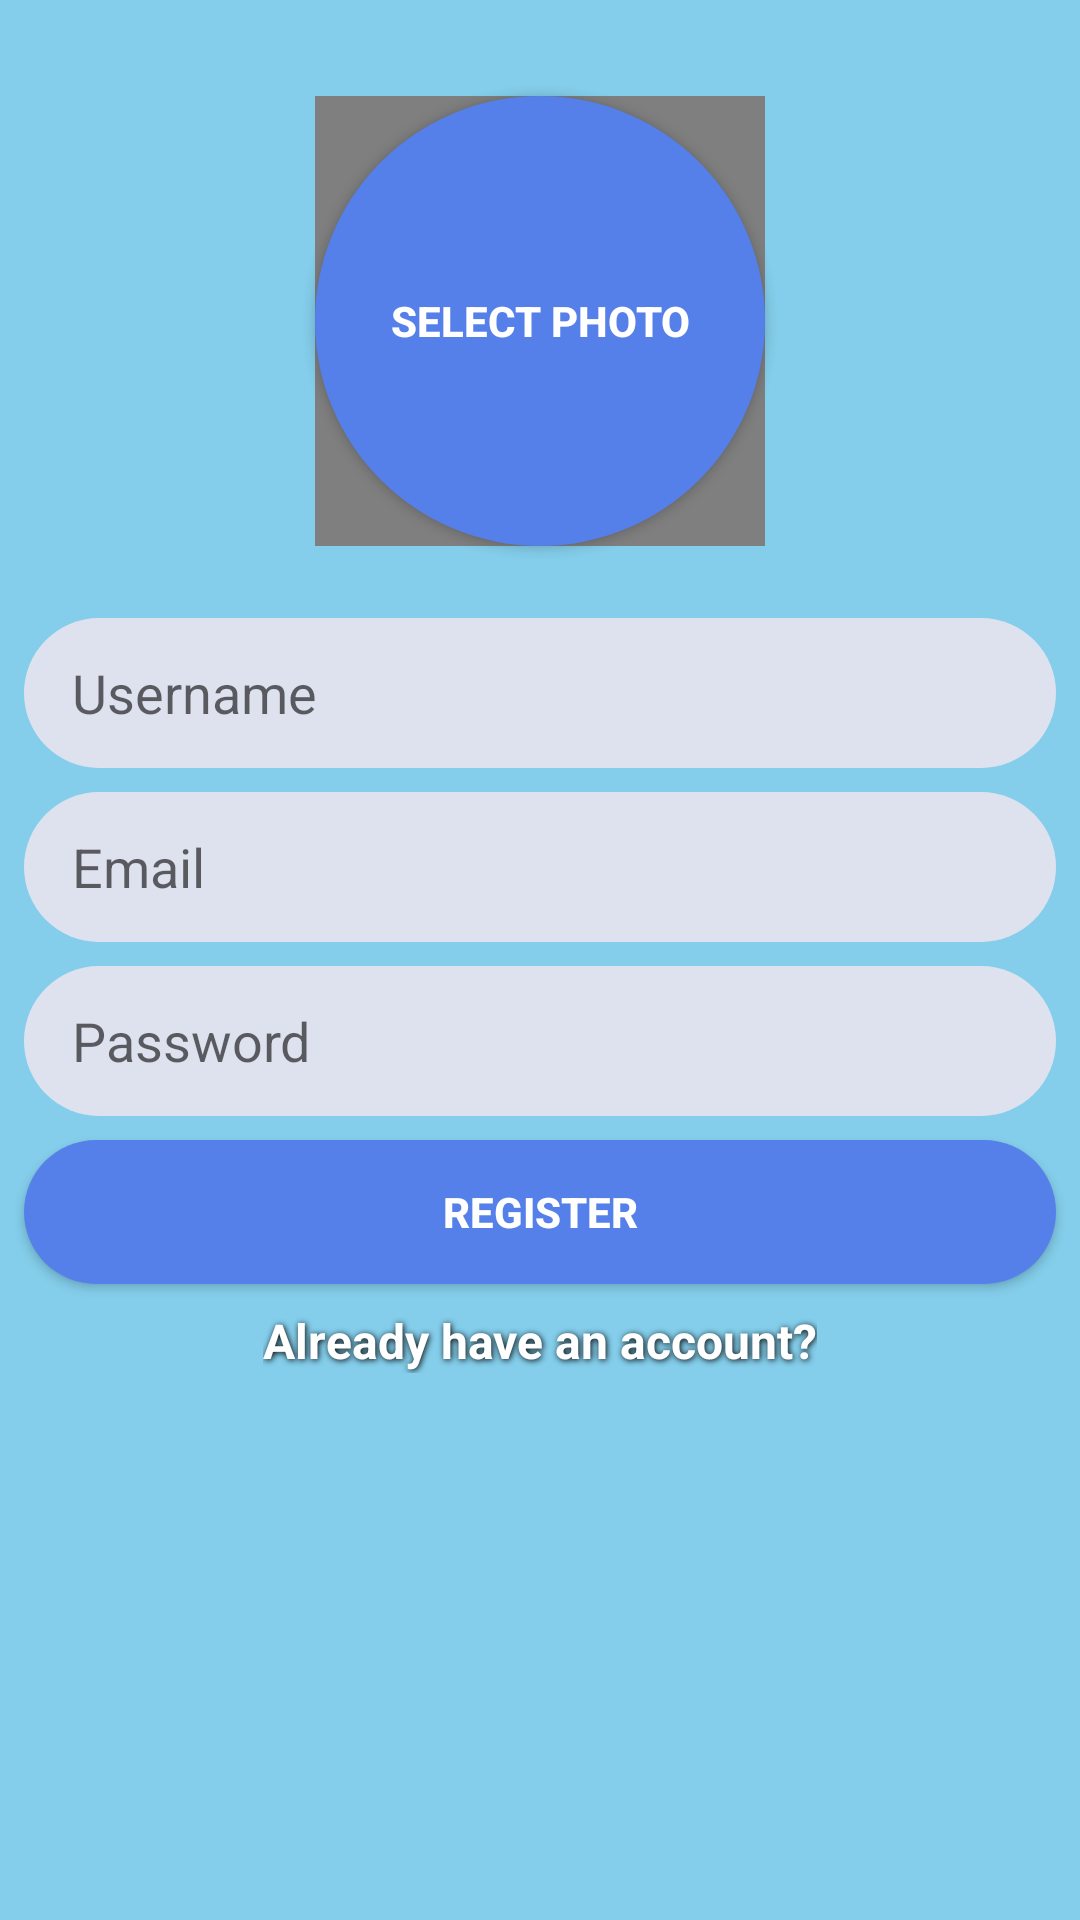

Android layout source for this screen:
<!-- AndroidManifest.xml: application theme Theme.MyChatik -->
<!-- res/layout/activity_register.xml -->
<?xml version="1.0" encoding="utf-8"?>
<androidx.constraintlayout.widget.ConstraintLayout xmlns:android="http://schemas.android.com/apk/res/android"
    xmlns:app="http://schemas.android.com/apk/res-auto"
    xmlns:tools="http://schemas.android.com/tools"
    android:layout_width="match_parent"
    android:layout_height="match_parent"
    android:background="#84CEEB"
    tools:context=".RegisterActivity" >

    <EditText
        android:id="@+id/username_edittext_register"
        android:layout_width="0dp"
        android:layout_height="50dp"
        android:layout_marginStart="8dp"
        android:layout_marginTop="24dp"
        android:layout_marginEnd="8dp"
        android:background="@drawable/rounded_edittext_register_login"
        android:ems="10"
        android:hint="Username"
        android:inputType="textPersonName"
        android:paddingLeft="16dp"
        app:layout_constraintEnd_toEndOf="parent"
        app:layout_constraintHorizontal_bias="1.0"
        app:layout_constraintStart_toStartOf="parent"
        app:layout_constraintTop_toBottomOf="@+id/selectphoto_button_register" />

    <EditText
        android:id="@+id/email_edittext_register"
        android:layout_width="0dp"
        android:layout_height="50dp"
        android:layout_marginTop="8dp"
        android:background="@drawable/rounded_edittext_register_login"
        android:ems="10"
        android:hint="Email"
        android:inputType="textEmailAddress"
        android:paddingLeft="16dp"
        app:layout_constraintEnd_toEndOf="@+id/username_edittext_register"
        app:layout_constraintHorizontal_bias="0.0"
        app:layout_constraintStart_toStartOf="@+id/username_edittext_register"
        app:layout_constraintTop_toBottomOf="@+id/username_edittext_register" />

    <EditText
        android:id="@+id/password_edittext_register"
        android:layout_width="0dp"
        android:layout_height="50dp"
        android:layout_marginTop="8dp"
        android:background="@drawable/rounded_edittext_register_login"
        android:ems="10"
        android:hint="Password"
        android:inputType="textPassword"
        android:paddingLeft="16dp"
        app:layout_constraintEnd_toEndOf="@+id/username_edittext_register"
        app:layout_constraintHorizontal_bias="0.0"
        app:layout_constraintStart_toStartOf="@+id/username_edittext_register"
        app:layout_constraintTop_toBottomOf="@+id/email_edittext_register" />

    <Button
        android:id="@+id/register_button_register"
        android:layout_width="0dp"
        android:layout_height="wrap_content"
        android:layout_marginTop="8dp"
        android:background="@drawable/rounded_button"
        android:text="Register"
        android:textColor="#FFFF"
        android:textStyle="bold"
        app:layout_constraintEnd_toEndOf="@+id/password_edittext_register"
        app:layout_constraintHorizontal_bias="0.0"
        app:layout_constraintStart_toStartOf="@+id/password_edittext_register"
        app:layout_constraintTop_toBottomOf="@+id/password_edittext_register" />

    <TextView
        android:id="@+id/already_have_an_account_text_view"
        android:layout_width="wrap_content"
        android:layout_height="wrap_content"
        android:layout_marginTop="8dp"
        android:shadowColor="@color/black"
        android:shadowDx="1"
        android:shadowDy="1"
        android:shadowRadius="5"
        android:text="Already have an account?"
        android:textColor="@color/white"
        android:textSize="16sp"
        android:textStyle="bold"
        app:layout_constraintEnd_toEndOf="@+id/register_button_register"
        app:layout_constraintStart_toStartOf="@+id/register_button_register"
        app:layout_constraintTop_toBottomOf="@+id/register_button_register" />

    <Button
        android:id="@+id/selectphoto_button_register"
        android:layout_width="150dp"
        android:layout_height="150dp"
        android:layout_marginStart="8dp"
        android:layout_marginTop="32dp"
        android:layout_marginEnd="8dp"
        android:text="Select photo"
        android:background="@drawable/rounded_select_photo_button"
        android:textColor="#FFFF"
        android:textStyle="bold"
        app:layout_constraintEnd_toEndOf="parent"
        app:layout_constraintStart_toStartOf="parent"
        app:layout_constraintTop_toTopOf="parent" />

    <de.hdodenhof.circleimageview.CircleImageView
        android:id="@+id/selectphoto_imageview_register"
        android:layout_width="150dp"
        android:layout_height="150dp"
        app:civ_border_width="4dp"
        app:civ_border_color="#5680E9"
        app:layout_constraintBottom_toBottomOf="@+id/selectphoto_button_register"
        app:layout_constraintEnd_toEndOf="@+id/selectphoto_button_register"
        app:layout_constraintStart_toStartOf="@+id/selectphoto_button_register"
        app:layout_constraintTop_toTopOf="@+id/selectphoto_button_register" />
</androidx.constraintlayout.widget.ConstraintLayout>
<!-- resources referenced by this layout -->
<resources>
  <!-- drawable rounded_button (drawable) -->
  <?xml version="1.0" encoding="utf-8"?>
  <shape xmlns:android="http://schemas.android.com/apk/res/android">
      <solid android:color="#5680E9"/>
      <corners android:radius="25dp"/>
  </shape>
  <!-- drawable rounded_edittext_register_login (drawable) -->
  <?xml version="1.0" encoding="utf-8"?>
  <shape xmlns:android="http://schemas.android.com/apk/res/android">
  <corners android:radius="25dp"/>
      <solid android:color="#DEE2EF"/>
  </shape>
  <!-- drawable rounded_select_photo_button (drawable) -->
  <?xml version="1.0" encoding="utf-8"?>
  <shape xmlns:android="http://schemas.android.com/apk/res/android">
      <corners android:radius="75dp"/>
      <solid android:color="#5680E9"/>
  </shape>
  <style name="Theme.MyChatik" parent="Theme.AppCompat.DayNight.DarkActionBar">
          
          <item name="colorPrimary">@color/purple_500</item>
          <item name="colorPrimaryVariant">@color/purple_700</item>
          <item name="colorOnPrimary">@color/white</item>
          
          <item name="colorSecondary">@color/teal_200</item>
          <item name="colorSecondaryVariant">@color/teal_700</item>
          <item name="colorOnSecondary">@color/black</item>
          
          <item name="android:statusBarColor" tools:targetApi="l">?attr/colorPrimaryVariant</item>
          
      </style>
  <!-- not gathered from this repository: default colours our renderer supplied (Android Studio template values) -->
  <color name="purple_500">#FF6200EE</color>
  <color name="purple_700">#FF3700B3</color>
  <color name="teal_200">#FF03DAC5</color>
  <color name="teal_700">#FF018786</color>
  <color name="black">#FF000000</color>
  <color name="white">#FFFFFFFF</color>
</resources>
